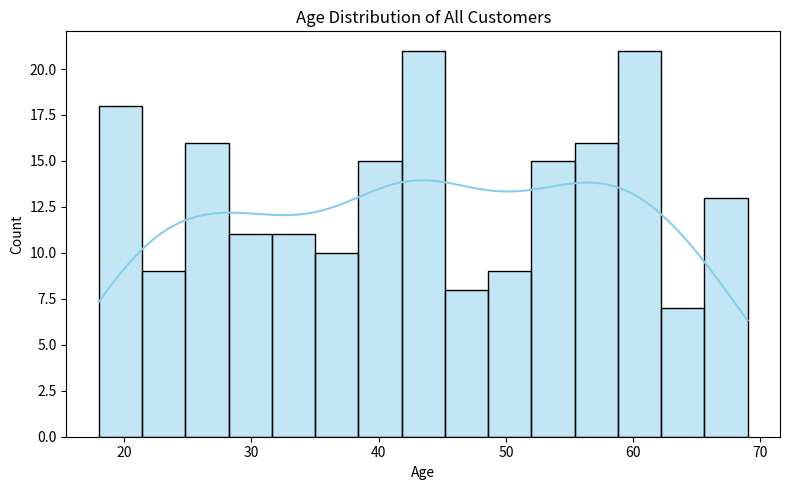
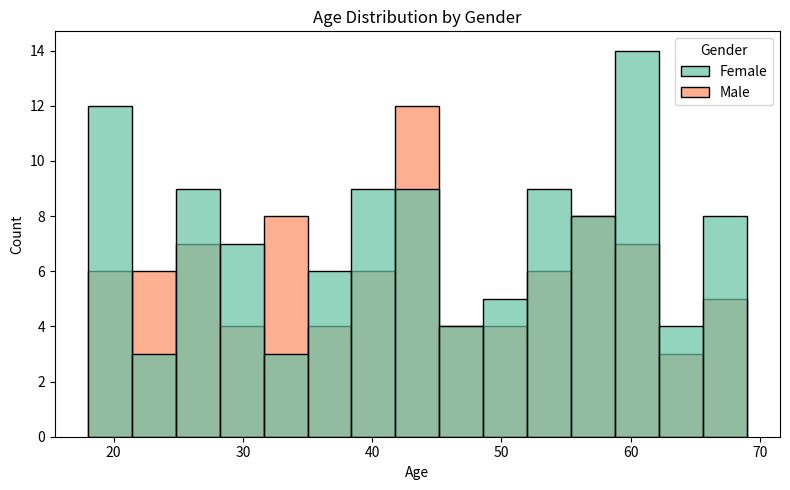
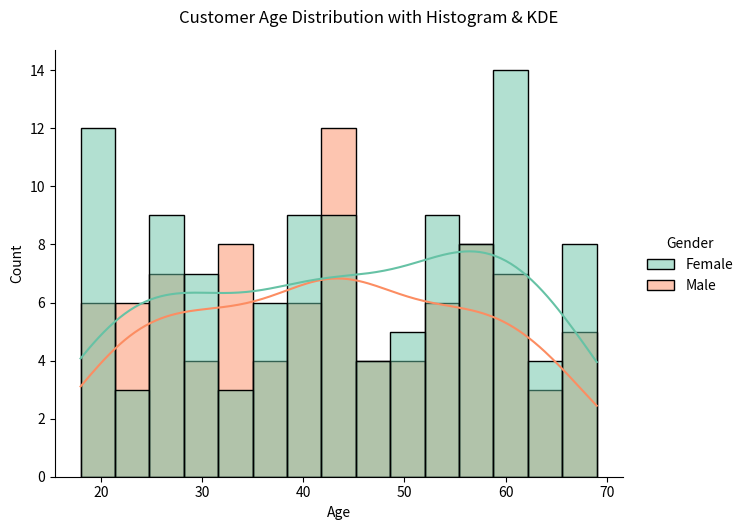
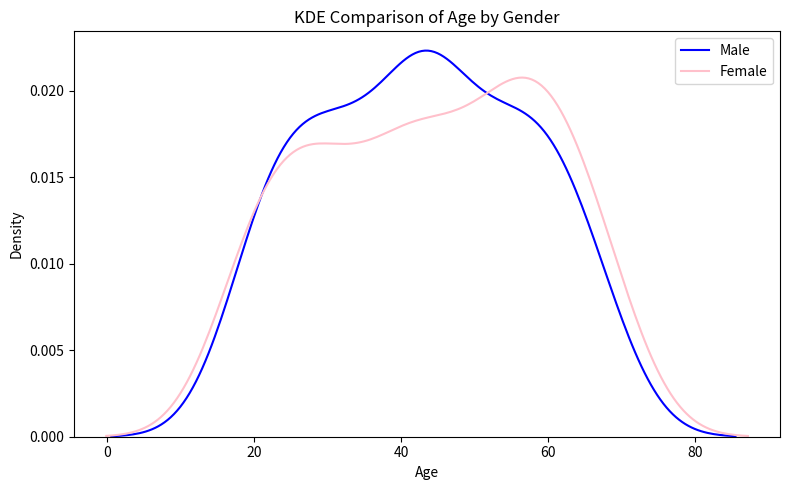
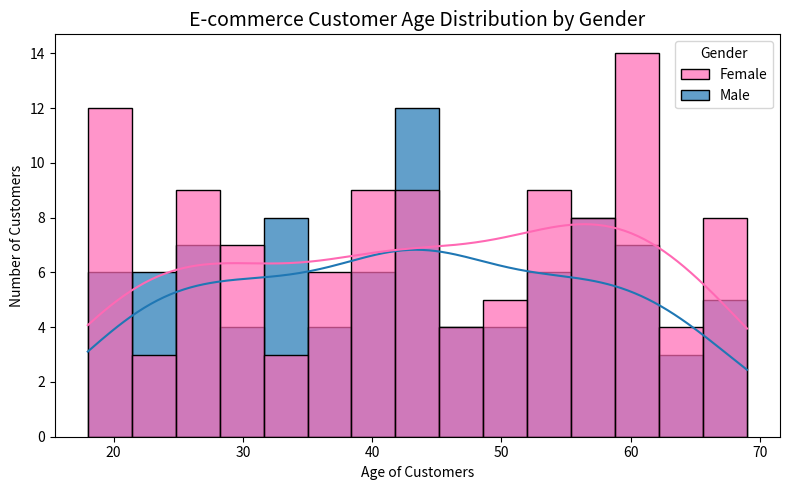

Here is the Python script that generated these plots, in order:
import pandas as pd
import numpy as np
import seaborn as sns
import matplotlib.pyplot as plt


np.random.seed(42)
data = {
    "Age": np.random.randint(18, 70, size=200),  
    "Gender": np.random.choice(["Male", "Female"], size=200),
    "Purchase_Amount": np.random.randint(50, 1000, size=200)
}
df = pd.DataFrame(data)


df.dropna(inplace=True) 
df = df[(df["Age"] >= 18) & (df["Age"] <= 70)]  


plt.figure(figsize=(8,5))
sns.histplot(df["Age"], kde=True, bins=15, color="skyblue")
plt.title("Age Distribution of All Customers")
plt.xlabel("Age")
plt.ylabel("Count")
plt.tight_layout()
plt.show()


plt.figure(figsize=(8,5))
sns.histplot(data=df, x="Age", hue="Gender", kde=False, bins=15, palette="Set2", alpha=0.7)
plt.title("Age Distribution by Gender")
plt.xlabel("Age")
plt.ylabel("Count")
plt.tight_layout()
plt.show()

sns.displot(data=df, x="Age", hue="Gender", kind="hist", kde=True,
            bins=15, palette="Set2", height=5, aspect=1.3)
plt.suptitle("Customer Age Distribution with Histogram & KDE", y=1.05)
plt.show()

plt.figure(figsize=(8,5))
sns.kdeplot(data=df[df["Gender"]=="Male"], x="Age", label="Male", color="blue", fill=False)
sns.kdeplot(data=df[df["Gender"]=="Female"], x="Age", label="Female", color="pink", fill=False)
plt.title("KDE Comparison of Age by Gender")
plt.xlabel("Age")
plt.ylabel("Density")
plt.legend()
plt.tight_layout()
plt.show()

plt.figure(figsize=(8,5))
sns.histplot(data=df, x="Age", hue="Gender", kde=True, bins=15, palette={"Male":"#1f77b4", "Female":"#ff69b4"}, alpha=0.7)
plt.title("E-commerce Customer Age Distribution by Gender", fontsize=14)
plt.xlabel("Age of Customers")
plt.ylabel("Number of Customers")
plt.tight_layout()


plt.savefig("customer_age_distribution.png", dpi=300)

plt.show()
